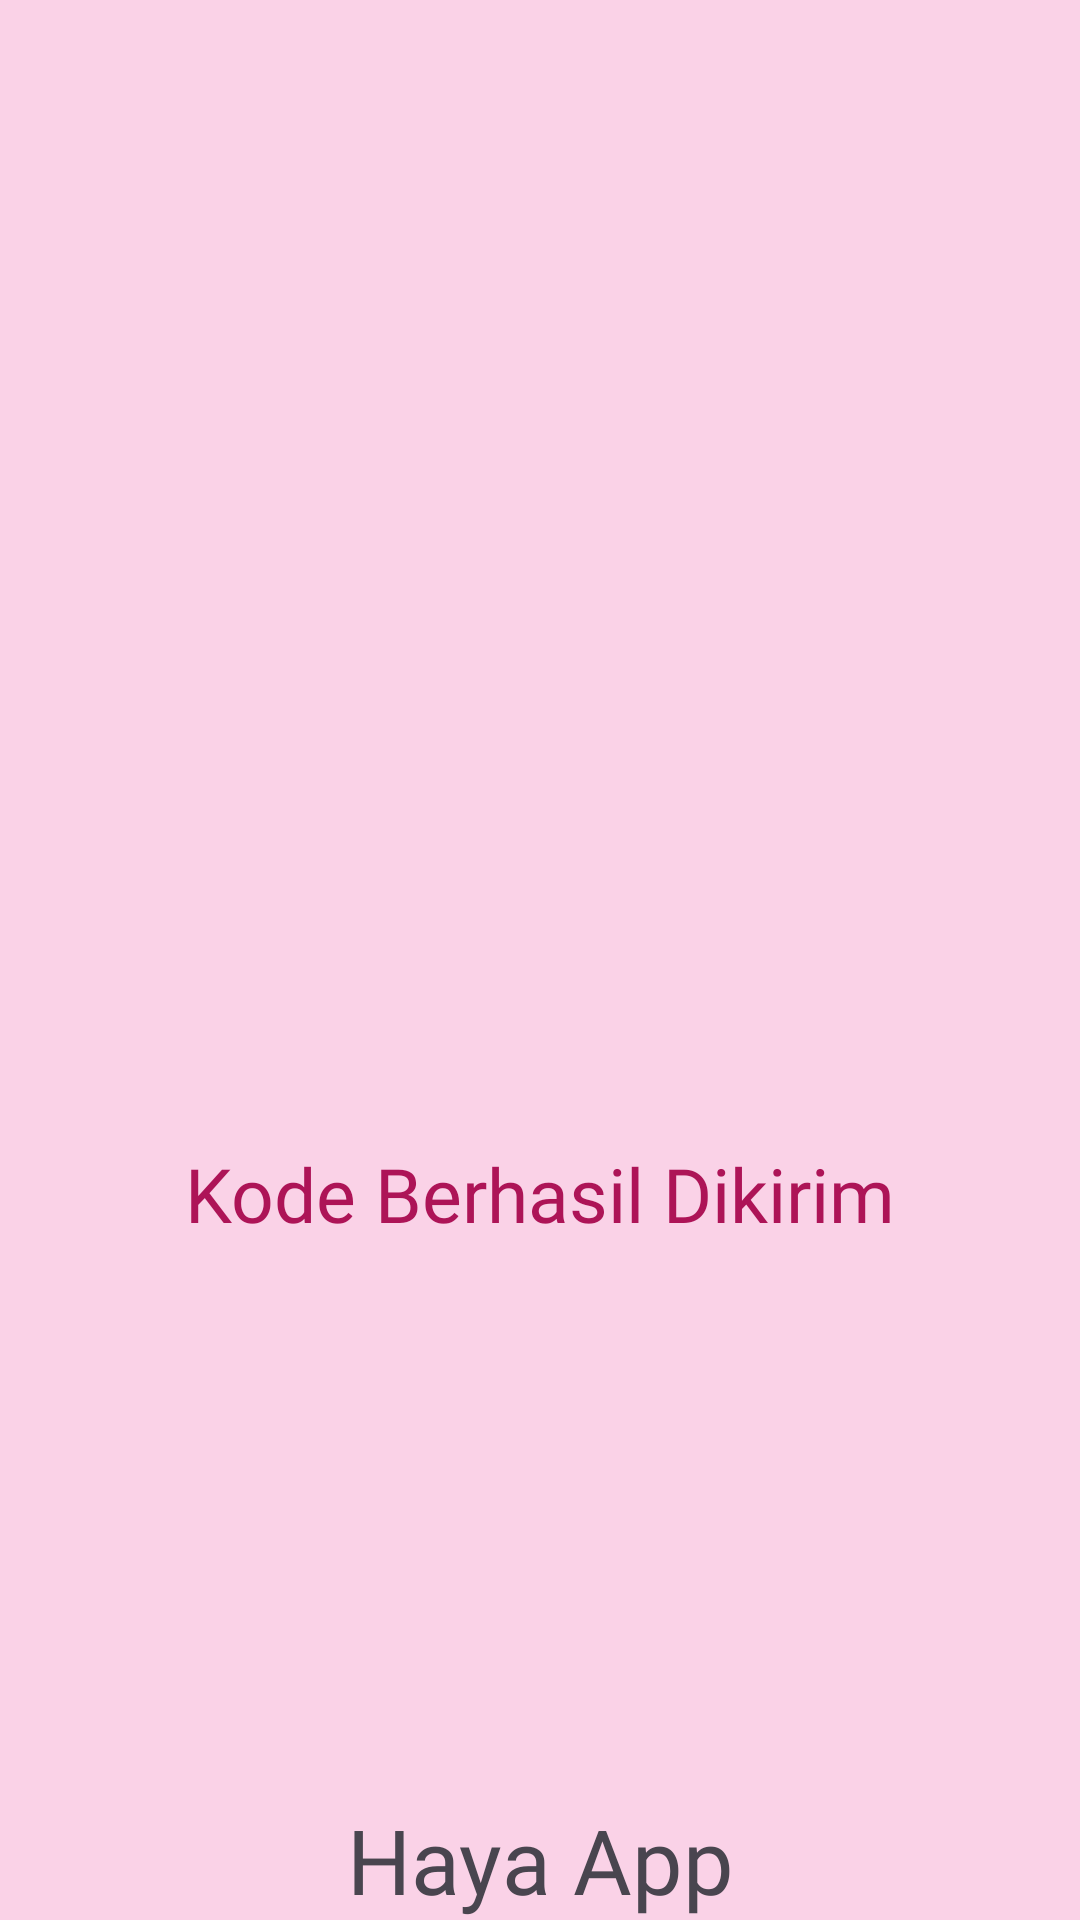

Here is an Android app screen rendered from its layout file. Give the layout XML and the strings, colors and styles it references.
<!-- AndroidManifest.xml: application theme Theme.HayaApps -->
<!-- res/layout/activity_third_result.xml -->
<?xml version="1.0" encoding="utf-8"?>
<androidx.constraintlayout.widget.ConstraintLayout xmlns:android="http://schemas.android.com/apk/res/android"
    xmlns:app="http://schemas.android.com/apk/res-auto"
    xmlns:tools="http://schemas.android.com/tools"
    android:id="@+id/main"
    android:layout_width="match_parent"
    android:layout_height="match_parent"
    android:background="#FAD2E7"
    tools:context=".Home.pertemuan_3.ThirdResultActivity">

    <TextView
        android:id="@+id/textView"
        android:layout_width="wrap_content"
        android:layout_height="wrap_content"
        android:fontFamily="@font/alansans_variablefont_wght"
        android:text="Kode Berhasil Dikirim"
        android:textColor="#AD1457"
        android:textSize="25sp"
        app:layout_constraintBottom_toTopOf="@+id/textView2"
        app:layout_constraintEnd_toEndOf="parent"
        app:layout_constraintStart_toStartOf="parent"
        app:layout_constraintTop_toTopOf="parent"
        app:layout_constraintVertical_bias="0.673" />

    <TextView
        android:id="@+id/textVerif"
        android:layout_width="wrap_content"
        android:layout_height="wrap_content"
        android:textSize="25sp"
        android:fontFamily="@font/alansans_variablefont_wght"/>

    <TextView
        android:id="@+id/textView2"
        android:layout_width="wrap_content"
        android:layout_height="wrap_content"
        android:fontFamily="@font/alansans_variablefont_wght"
        android:text="Haya App"
        android:textSize="30sp"
        app:layout_constraintBottom_toBottomOf="parent"
        app:layout_constraintEnd_toEndOf="parent"
        app:layout_constraintStart_toStartOf="parent" />

    <ImageView
        android:id="@+id/imageView"
        android:layout_width="232dp"
        android:layout_height="220dp"
        android:layout_marginTop="144dp"
        android:src="@drawable/berhasil"
        app:layout_constraintBottom_toTopOf="@+id/textView"
        app:layout_constraintEnd_toEndOf="parent"
        app:layout_constraintHorizontal_bias="0.469"
        app:layout_constraintStart_toStartOf="parent"
        app:layout_constraintTop_toTopOf="parent"
        app:layout_constraintVertical_bias="0.071" />

</androidx.constraintlayout.widget.ConstraintLayout>
<!-- resources referenced by this layout -->
<resources>
  <style name="Theme.HayaApps" parent="Base.Theme.HayaApps" />
  <style name="Base.Theme.HayaApps" parent="Theme.Material3.DayNight.NoActionBar">
          
          
      </style>
</resources>
